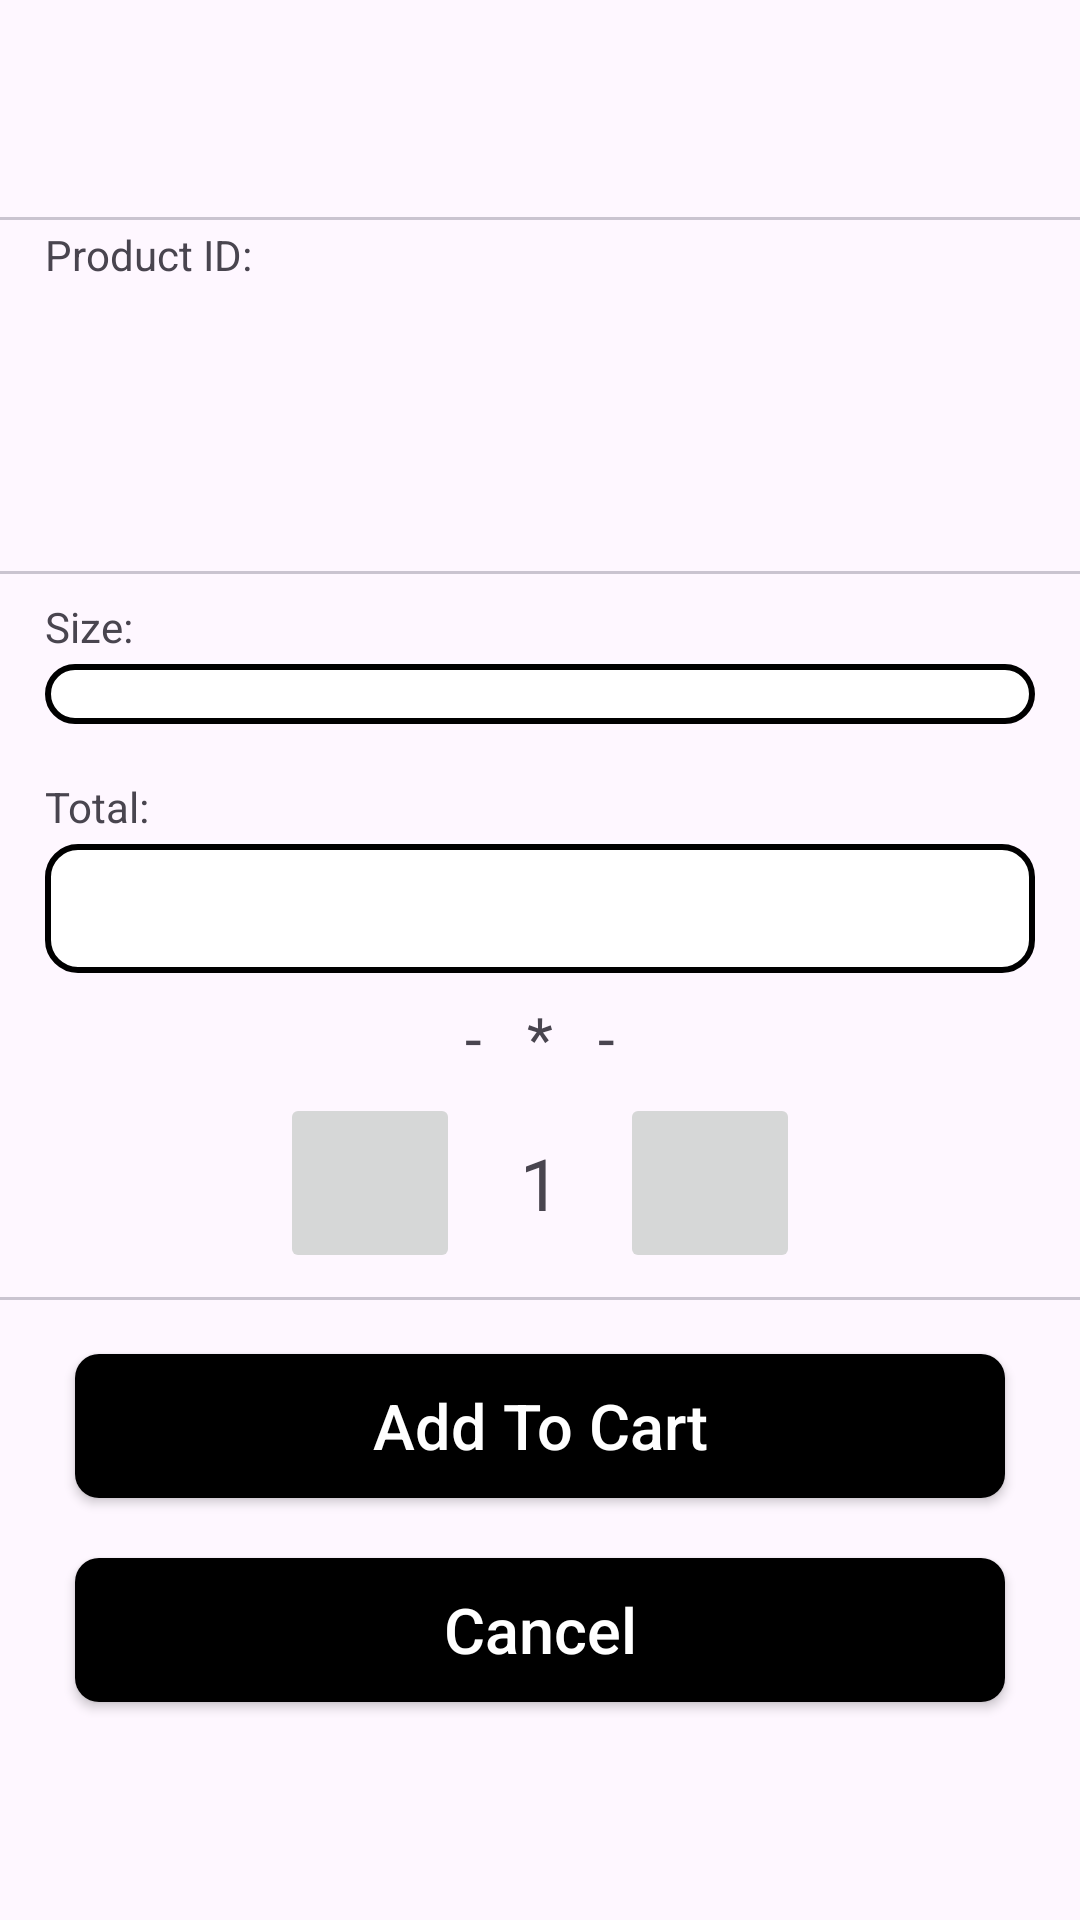

Reconstruct the res/layout file that produces this screen, plus the resources it refers to.
<!-- AndroidManifest.xml: application theme Theme.CofTea -->
<!-- res/layout/customer_add_to_cart.xml -->
<?xml version="1.0" encoding="utf-8"?>
<LinearLayout xmlns:android="http://schemas.android.com/apk/res/android"
    xmlns:app="http://schemas.android.com/apk/res-auto"
    xmlns:tools="http://schemas.android.com/tools"
    android:layout_width="match_parent"
    android:layout_height="wrap_content"
    android:gravity="center"
    android:orientation="vertical">

    <com.google.android.material.divider.MaterialDivider
        android:layout_width="match_parent"
        android:layout_height="wrap_content" />

    <LinearLayout
        android:layout_width="match_parent"
        android:layout_height="wrap_content"
        android:orientation="horizontal"
        android:layout_marginHorizontal="15sp"
        android:paddingVertical="2dp">

        <TextView
            android:layout_width="wrap_content"
            android:layout_height="wrap_content"
            android:text="Product ID: " />

        <TextView
            android:id="@+id/tvCustomerProductID"
            android:layout_width="wrap_content"
            android:layout_height="wrap_content"
            tools:text="Coffee_1034" />
    </LinearLayout>

    <TextView
        android:id="@+id/tvCustomerProductName"
        android:layout_width="wrap_content"
        android:layout_height="wrap_content"
        android:paddingVertical="10dp"
        android:textSize="20sp"
        tools:text="Coffee" />

    <TextView
        android:id="@+id/tvCustomerProductPrice"
        android:layout_width="wrap_content"
        android:layout_height="wrap_content"
        android:paddingVertical="6dp"
        android:textSize="20sp"
        tools:text="PHP 10.00" />

    <com.google.android.material.divider.MaterialDivider
        android:layout_width="match_parent"
        android:layout_height="wrap_content"
        android:layout_marginVertical="8dp" />

    <TextView
        android:layout_width="match_parent"
        android:layout_height="wrap_content"
        android:layout_marginHorizontal="15sp"
        android:text="Size:" />

    <Spinner
        android:layout_width="match_parent"
        android:layout_height="wrap_content"
        android:layout_marginVertical="3sp"
        android:background="@drawable/text_view_border"
        android:gravity="end"
        android:padding="10dp"
        android:layout_marginHorizontal="15sp"
        android:textAlignment="textEnd" />

    <TextView
        android:layout_width="match_parent"
        android:layout_height="wrap_content"
        android:layout_marginTop="15dp"
        android:layout_marginHorizontal="15sp"
        android:text="Total:" />

    <TextView
        android:id="@+id/tvCustomerOrderItemTotalPrice"
        android:layout_width="match_parent"
        android:layout_height="wrap_content"
        android:layout_marginVertical="3sp"
        android:background="@drawable/text_view_border"
        android:gravity="end"
        android:padding="8dp"
        tools:text="PHP 100.00"
        android:textAlignment="textEnd"
        android:layout_marginHorizontal="15sp"
        android:textSize="20sp" />

    <LinearLayout
        android:layout_width="match_parent"
        android:layout_height="wrap_content"
        android:gravity="center"
        android:orientation="horizontal"
        android:paddingHorizontal="20dp"
        android:paddingVertical="5dp">

        <TextView
            android:id="@+id/tvCustomerOrderItemQuantityLabel"
            android:layout_width="wrap_content"
            android:layout_height="wrap_content"
            android:text="-"
            android:textSize="20sp" />

        <TextView
            android:layout_width="wrap_content"
            android:layout_height="wrap_content"
            android:paddingHorizontal="15dp"
            android:text="*"
            android:textSize="20sp" />

        <TextView
            android:id="@+id/tvCustomerProductPriceLabel"
            android:layout_width="wrap_content"
            android:layout_height="wrap_content"
            android:text="-"
            android:textSize="20sp" />

    </LinearLayout>

    <LinearLayout
        android:layout_width="match_parent"
        android:layout_height="wrap_content"
        android:gravity="center"
        android:orientation="horizontal">

        <ImageButton
            android:id="@+id/ibCustomerOrderItemAddQuantity"
            android:layout_width="60dp"
            android:layout_height="60dp"
            app:srcCompat="@drawable/baseline_add_24" />

        <TextView
            android:id="@+id/tvCustomerOrderItemQuantity"
            android:layout_width="wrap_content"
            android:layout_height="wrap_content"
            android:paddingHorizontal="20dp"
            android:paddingVertical="5dp"
            android:text="1"
            android:textSize="24sp" />

        <ImageButton
            android:id="@+id/ibCustomerOrderItemMinusQuantity"
            android:layout_width="60dp"
            android:layout_height="60dp"
            app:srcCompat="@drawable/baseline_remove_24" />

    </LinearLayout>

    <com.google.android.material.divider.MaterialDivider
        android:layout_width="match_parent"
        android:layout_height="wrap_content"
        android:layout_marginVertical="8dp" />

    <Button
        android:id="@+id/btnCustomerOrderItemAddToCart"
        android:layout_width="match_parent"
        android:layout_height="wrap_content"
        android:layout_marginLeft="25dp"
        android:layout_marginTop="10dp"
        android:layout_marginRight="25dp"
        android:background="@drawable/ripple_effect"
        android:backgroundTint="@color/black"
        android:gravity="center"
        android:text="Add To Cart"
        android:textAllCaps="false"
        android:textColor="@color/white"
        android:textSize="21dp" />

    <Button
        android:id="@+id/btnCustomerOrderItemCancel"
        android:layout_width="match_parent"
        android:layout_height="wrap_content"
        android:layout_marginLeft="25dp"
        android:layout_marginTop="20dp"
        android:layout_marginRight="25dp"
        android:background="@drawable/ripple_effect"
        android:backgroundTint="@color/black"
        android:gravity="center"
        android:text="Cancel"
        android:textAllCaps="false"
        android:textColor="@color/white"
        android:textSize="21dp" />

</LinearLayout>
<!-- resources referenced by this layout -->
<resources>
  <color name="black">#FF000000</color>
  <color name="white">#FFFFFFFF</color>
  <!-- drawable ripple_effect (drawable) -->
  <?xml version="1.0" encoding="utf-8"?>
  <ripple xmlns:android="http://schemas.android.com/apk/res/android"
      android:color="#D3D3D3">
  
      <item>
          <shape android:shape="rectangle">
              <solid android:color="@color/white"/>
              <corners android:radius="8dp"/>
  
          </shape>
      </item>
  
  
  
  </ripple>
  <!-- drawable text_view_border (drawable) -->
  <?xml version="1.0" encoding="utf-8"?>
  <shape xmlns:android="http://schemas.android.com/apk/res/android"
      android:shape="rectangle">
      <solid android:color="#ffffff" /> 
      <stroke
          android:color="#000000"
          android:width="2dp" />
      <corners android:radius="10dp" />
  </shape>
  <style name="Theme.CofTea" parent="Base.Theme.CofTea" />
  <style name="Base.Theme.CofTea" parent="Theme.Material3.DayNight.NoActionBar">
          
          <item name="colorPrimary">@color/black</item>
  
      </style>
</resources>
